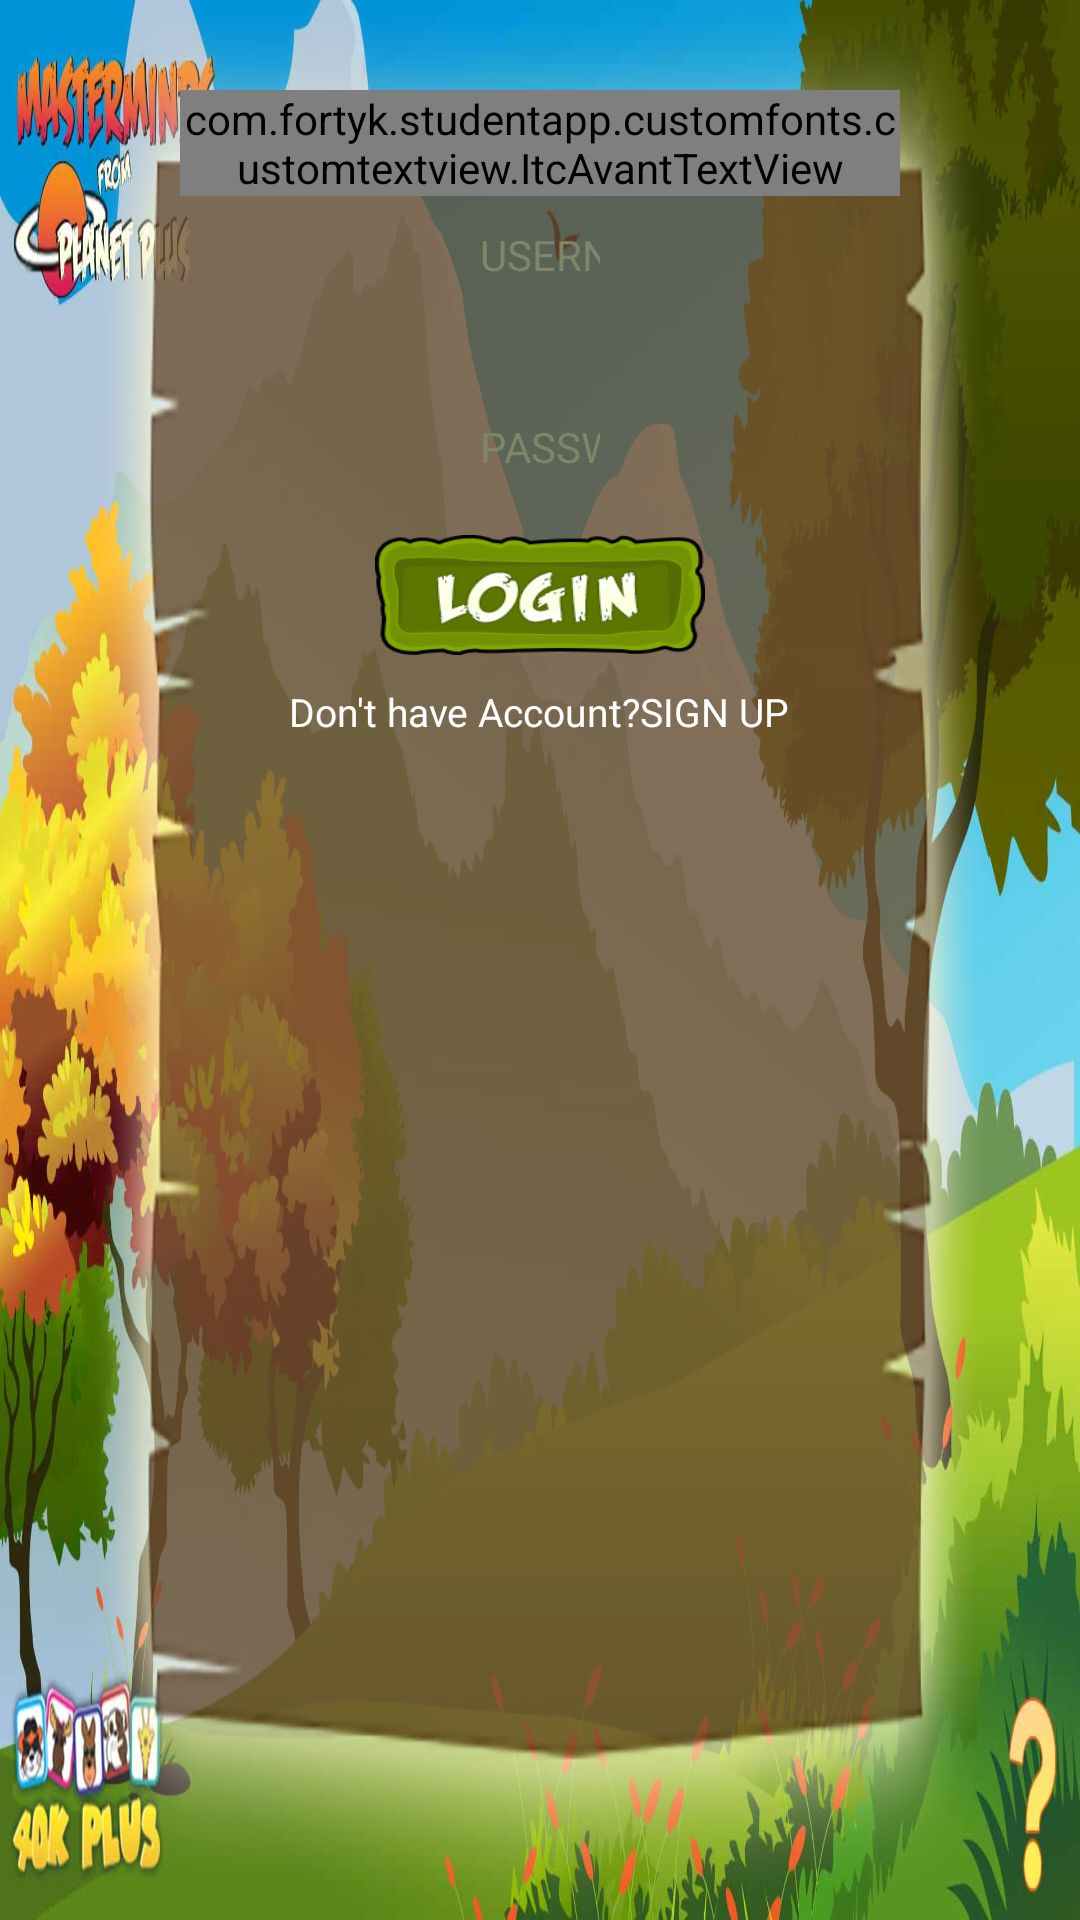

Layout XML and referenced resources for this Android screen:
<!-- AndroidManifest.xml: application theme AppTheme.NoActionBar -->
<!-- res/layout/activity_login.xml -->
<?xml version="1.0" encoding="utf-8"?>
<RelativeLayout xmlns:android="http://schemas.android.com/apk/res/android"
    android:layout_width="match_parent"
    android:id="@+id/main_layout"
    android:layout_height="match_parent">

    <RelativeLayout
        android:layout_width="match_parent"
        android:layout_height="match_parent"
        android:background="@drawable/login_bg">

        <RelativeLayout
            android:layout_width="match_parent"
            android:layout_height="match_parent"
            android:layout_marginLeft="30dp"
            android:layout_marginRight="30dp"
            android:background="@drawable/login_mask"
            android:layout_centerInParent="true">

            <LinearLayout
                android:layout_width="match_parent"
                android:layout_height="match_parent"
                android:orientation="vertical"
                android:weightSum="1"
                android:layout_margin="30dp">

                <com.fortyk.studentapp.customfonts.customtextview.ItcAvantTextView
                    android:id="@+id/title_login"
                    android:layout_width="match_parent"
                    android:layout_height="wrap_content"
                    android:gravity="center"
                    android:text="@string/login"
                    android:textColor="@color/white"
                    android:textSize="25dp"/>

                <LinearLayout
                    android:layout_width="match_parent"
                    android:layout_height="wrap_content"
                    android:orientation="vertical"
                    android:gravity="center">

                    <EditText
                        android:id="@+id/username"
                        android:layout_width="match_parent"
                        android:layout_height="wrap_content"
                        android:layout_marginLeft="80dp"
                        android:layout_marginRight="80dp"
                        android:background="@drawable/login_edit_txt_bg"
                        android:hint="USERNAME"
                        android:inputType="text"
                        android:maxLines="1"
                        android:textSize="14dp"
                        android:paddingLeft="20dp"
                        android:paddingTop="10dp"
                        android:paddingRight="20dp"
                        android:paddingBottom="10dp"
                        android:textColor="@color/black"
                        android:textColorHint="@color/login_hint"
                        android:textCursorDrawable="@drawable/login_cursor" />

                    <EditText
                        android:id="@+id/password"
                        android:layout_width="match_parent"
                        android:layout_height="wrap_content"
                        android:layout_marginTop="25dp"
                        android:layout_marginLeft="80dp"
                        android:layout_marginRight="80dp"
                        android:background="@drawable/login_edit_txt_bg"
                        android:hint="PASSWORD"
                        android:textSize="14dp"
                        android:inputType="text"
                        android:maxLines="1"
                        android:paddingLeft="20dp"
                        android:paddingTop="10dp"
                        android:paddingRight="20dp"
                        android:paddingBottom="10dp"
                        android:textColor="@color/black"
                        android:textColorHint="@color/login_hint"
                        android:textCursorDrawable="@drawable/login_cursor" />

                </LinearLayout>

                <LinearLayout
                    android:layout_width="match_parent"
                    android:layout_height="wrap_content"
                    android:orientation="vertical"
                    android:layout_marginTop="10dp"
                    android:gravity="center">

                    <Button
                        android:id="@+id/login"
                        android:layout_width="110dp"
                        android:layout_height="40dp"
                        android:background="@drawable/login_btn"
                        android:gravity="center"/>
                    <TextView
                        android:id="@+id/tx_signup"
                        android:layout_width="wrap_content"
                        android:layout_height="wrap_content"
                        android:textColor="@color/white"
                        android:textSize="13dp"
                        android:padding="10dp"
                        android:text="Don't have Account?SIGN UP"/>
                </LinearLayout>

            </LinearLayout>
        </RelativeLayout>

        <ImageView
            android:id="@+id/settings"
            android:layout_width="128dp"
            android:layout_height="55dp"
            android:layout_alignParentTop="true"
            android:layout_alignParentRight="true"
            android:layout_marginTop="22dp"
            android:layout_marginRight="5dp"
            android:src="@drawable/admin_bg"
            android:visibility="gone"/>

    </RelativeLayout>
</RelativeLayout>
<!-- resources referenced by this layout -->
<resources>
  <color name="black">#000</color>
  <color name="login_hint">#7e8568 </color>
  <color name="white">#ffffff</color>
  <!-- drawable admin_bg: png bitmap (drawable, 9004 bytes) -->
  <!-- drawable login_bg: jpg bitmap (drawable-xhdpi, 115120 bytes) -->
  <!-- drawable login_btn: png bitmap (drawable-xhdpi, 16039 bytes) -->
  <!-- drawable login_mask: png bitmap (drawable-mdpi, 67662 bytes) -->
  <string name="login">LOGIN</string>
  <style name="AppTheme.NoActionBar">
          <item name="windowActionBar">false</item>
          <item name="windowNoTitle">true</item>
      </style>
</resources>
